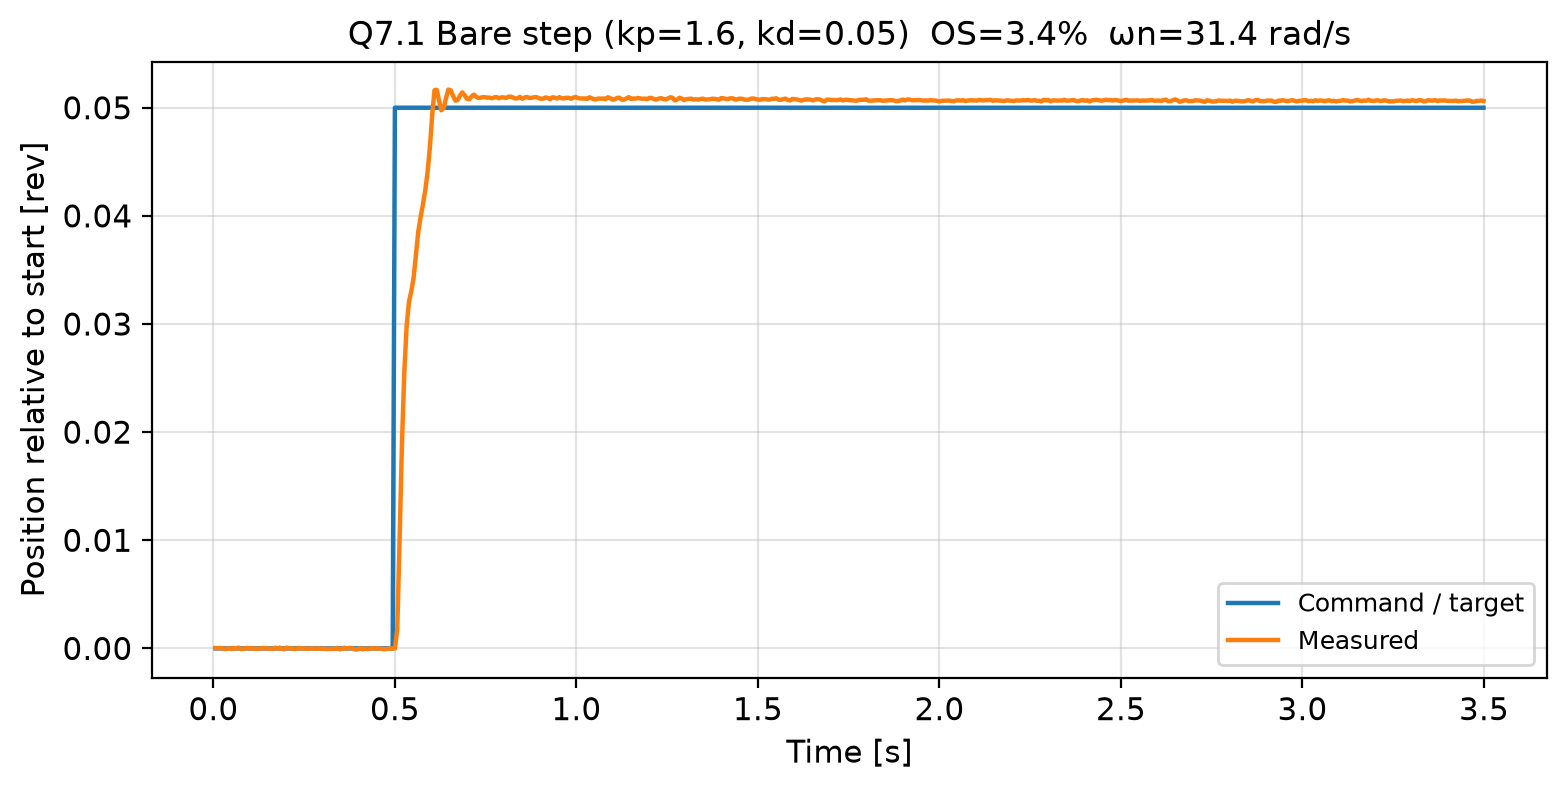

Values plotted in this chart, from the file beside it:
time_s, command_rev, position_rev, velocity_rev_s
0.005282, 0.0, 0.006805, 0.01182
0.01155, 0.0, 0.00679, 0.007562
0.01781, 0.0, 0.006821, 0.01228
0.02419, 0.0, 0.00679, 0.001153
0.0306, 0.0, 0.006714, -0.006793
0.03696, 0.0, 0.006744, 0.002523
0.04322, 0.0, 0.006805, 0.001698
0.04953, 0.0, 0.006714, -0.009744
0.05605, 0.0, 0.00679, 0.007495
0.06233, 0.0, 0.00676, 0.003832
0.06868, 0.0, 0.006851, 0.01128
0.07501, 0.0, 0.006714, -0.01737
0.08136, 0.0, 0.006729, -0.001559
0.08768, 0.0, 0.006775, 0.002456
0.09395, 0.0, 0.006821, 0.002945
0.1004, 0.0, 0.006744, -0.00794
0.1067, 0.0, 0.006805, 0.01243
0.1131, 0.0, 0.006744, -0.006034
0.1195, 0.0, 0.006744, 0.001338
0.1258, 0.0, 0.00676, 0.002855
0.1321, 0.0, 0.006775, 0.006283
0.1384, 0.0, 0.006821, 0.01303
0.1448, 0.0, 0.006775, 0.005023
0.1512, 0.0, 0.006775, -0.006624
0.1575, 0.0, 0.006744, -0.002763
0.1638, 0.0, 0.006744, -0.003918
0.1703, 0.0, 0.006836, 0.009635
0.1766, 0.0, 0.006744, -0.005956
0.1828, 0.0, 0.006851, 0.0237
0.1893, 0.0, 0.006729, -0.01023
0.1956, 0.0, 0.006699, -0.01797
0.202, 0.0, 0.006851, 0.01253
0.2084, 0.0, 0.006775, -0.001937
0.2147, 0.0, 0.006775, 0.007967
0.2211, 0.0, 0.006744, -0.008379
0.2275, 0.0, 0.006729, -0.00415
0.2338, 0.0, 0.006821, 0.007957
0.2403, 0.0, 0.006775, 0.0008173
0.2466, 0.0, 0.006775, 0.0054
0.2531, 0.0, 0.00676, -0.00318
0.2594, 0.0, 0.006729, -0.008143
0.2657, 0.0, 0.00676, -0.001714
0.272, 0.0, 0.00679, 0.002286
0.2784, 0.0, 0.00676, 0.0003265
0.2847, 0.0, 0.006744, -0.005047
0.291, 0.0, 0.006775, 0.00332
0.2973, 0.0, 0.006744, -0.002249
0.3037, 0.0, 0.006775, 0.001383
0.31, 0.0, 0.006714, -0.008901
0.3163, 0.0, 0.006729, -0.0008274
0.3227, 0.0, 0.006729, -0.008124
0.329, 0.0, 0.006744, -0.004241
0.3353, 0.0, 0.006744, -0.002129
0.3417, 0.0, 0.006821, 0.009567
0.348, 0.0, 0.006683, -0.01466
0.3543, 0.0, 0.006729, -0.0006529
0.3607, 0.0, 0.006836, 0.009285
0.367, 0.0, 0.006744, -0.005339
0.3734, 0.0, 0.006821, 0.02134
0.3799, 0.0, 0.006821, 0.01542
... 489 more rows
